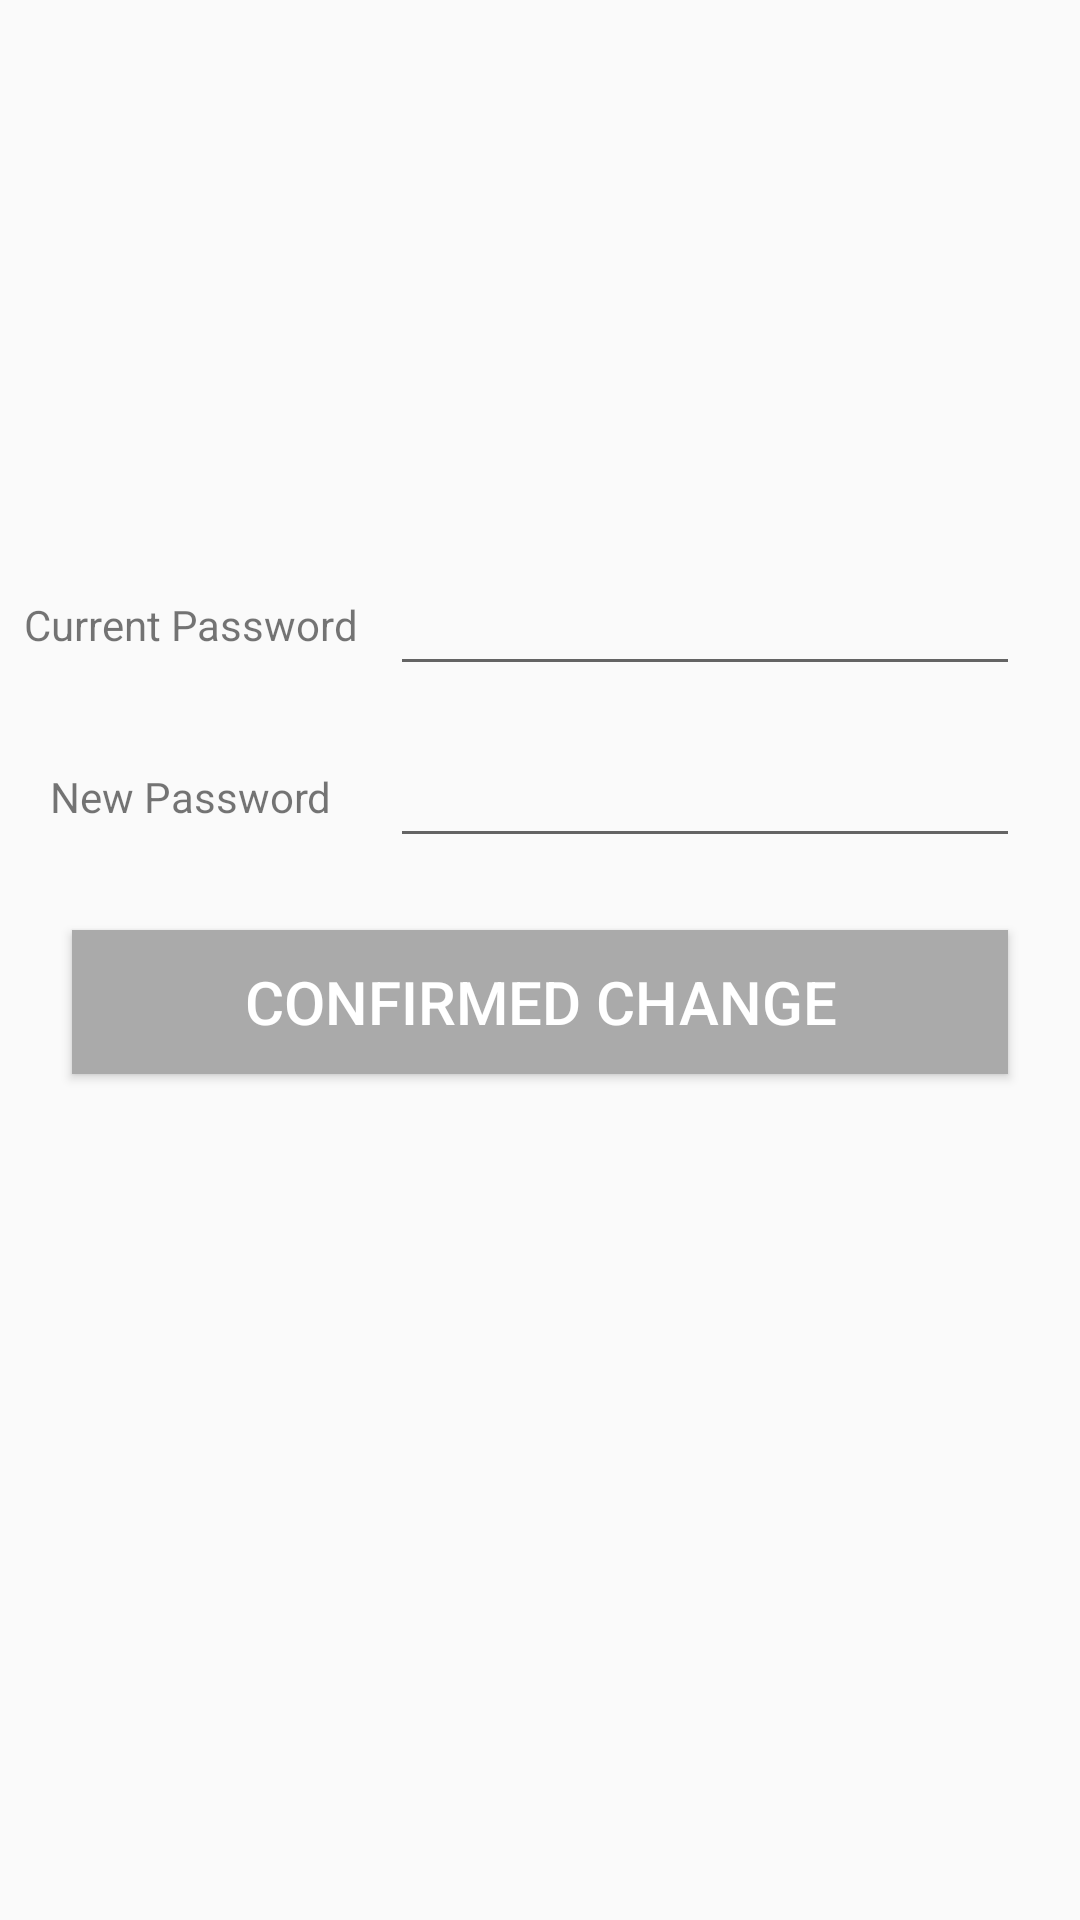

Reconstruct the res/layout file that produces this screen, plus the resources it refers to.
<!-- AndroidManifest.xml: application theme AppTheme -->
<!-- res/layout/activity_edit_password.xml -->
<?xml version="1.0" encoding="utf-8"?>
<layout xmlns:android="http://schemas.android.com/apk/res/android"
    xmlns:app="http://schemas.android.com/apk/res-auto"
    xmlns:tools="http://schemas.android.com/tools">
<androidx.constraintlayout.widget.ConstraintLayout
    android:layout_width="match_parent"
    android:layout_height="match_parent"
    tools:context=".ui.profile.editPassword">

    <TextView
        android:id="@+id/current_pass"
        android:layout_width="wrap_content"
        android:layout_height="wrap_content"
        android:layout_marginStart="8dp"
        android:text="@string/current_password"
        app:layout_constraintBottom_toBottomOf="@+id/currentPassword"
        app:layout_constraintStart_toStartOf="parent"
        app:layout_constraintTop_toTopOf="@+id/currentPassword" />

    <EditText
        android:id="@+id/currentPassword"
        android:layout_width="wrap_content"
        android:layout_height="wrap_content"
        android:layout_marginEnd="16dp"
        android:ems="10"
        android:inputType="textPassword"
        app:layout_constraintBottom_toBottomOf="parent"
        app:layout_constraintEnd_toEndOf="parent"
        app:layout_constraintHorizontal_bias="0.733"
        app:layout_constraintStart_toEndOf="@+id/current_pass"
        app:layout_constraintTop_toTopOf="parent"
        app:layout_constraintVertical_bias="0.313" />

    <TextView
        android:id="@+id/textView2"
        android:layout_width="wrap_content"
        android:layout_height="wrap_content"
        android:text="@string/new_password"
        app:layout_constraintBottom_toBottomOf="@+id/newPassword"
        app:layout_constraintEnd_toEndOf="@+id/current_pass"
        app:layout_constraintStart_toStartOf="@+id/current_pass"
        app:layout_constraintTop_toTopOf="@+id/newPassword" />

    <EditText
        android:id="@+id/newPassword"
        android:layout_width="wrap_content"
        android:layout_height="wrap_content"
        android:layout_marginTop="16dp"
        android:ems="10"
        android:inputType="textPassword"
        app:layout_constraintEnd_toEndOf="@+id/currentPassword"
        app:layout_constraintStart_toStartOf="@+id/currentPassword"
        app:layout_constraintTop_toBottomOf="@+id/currentPassword" />

    <Button
        android:id="@+id/changePasswordBtn"
        style="@style/greenButton"
        android:layout_width="0dp"
        android:layout_height="wrap_content"
        android:layout_marginStart="24dp"
        android:layout_marginTop="24dp"
        android:layout_marginEnd="24dp"
        android:background="@android:color/darker_gray"
        android:clickable="false"
        android:text="@string/ConfirmChange"
        app:layout_constraintEnd_toEndOf="parent"
        app:layout_constraintHorizontal_bias="0.466"
        app:layout_constraintStart_toStartOf="parent"
        app:layout_constraintTop_toBottomOf="@+id/newPassword" />


</androidx.constraintlayout.widget.ConstraintLayout>
</layout>
<!-- resources referenced by this layout -->
<resources>
  <string name="ConfirmChange">Confirmed Change</string>
  <string name="current_password">Current Password</string>
  <string name="new_password">New Password</string>
  <style name="greenButton">
          <item name="android:background">#486B00</item>
          <item name="android:textAlignment">center</item>
          <item name="android:textSize">20sp</item>
  
          <item name="android:textColor">@android:color/white</item>
  
      </style>
  <style name="AppTheme" parent="Theme.AppCompat.Light.DarkActionBar">
          
          <item name="colorPrimary">@color/colorPrimary</item>
          <item name="colorPrimaryDark">@color/colorPrimaryDark</item>
          <item name="colorAccent">@color/colorAccent</item>
      </style>
  <color name="colorPrimary">#008577</color>
  <color name="colorPrimaryDark">#00574B</color>
  <color name="colorAccent">#D81B60</color>
</resources>
